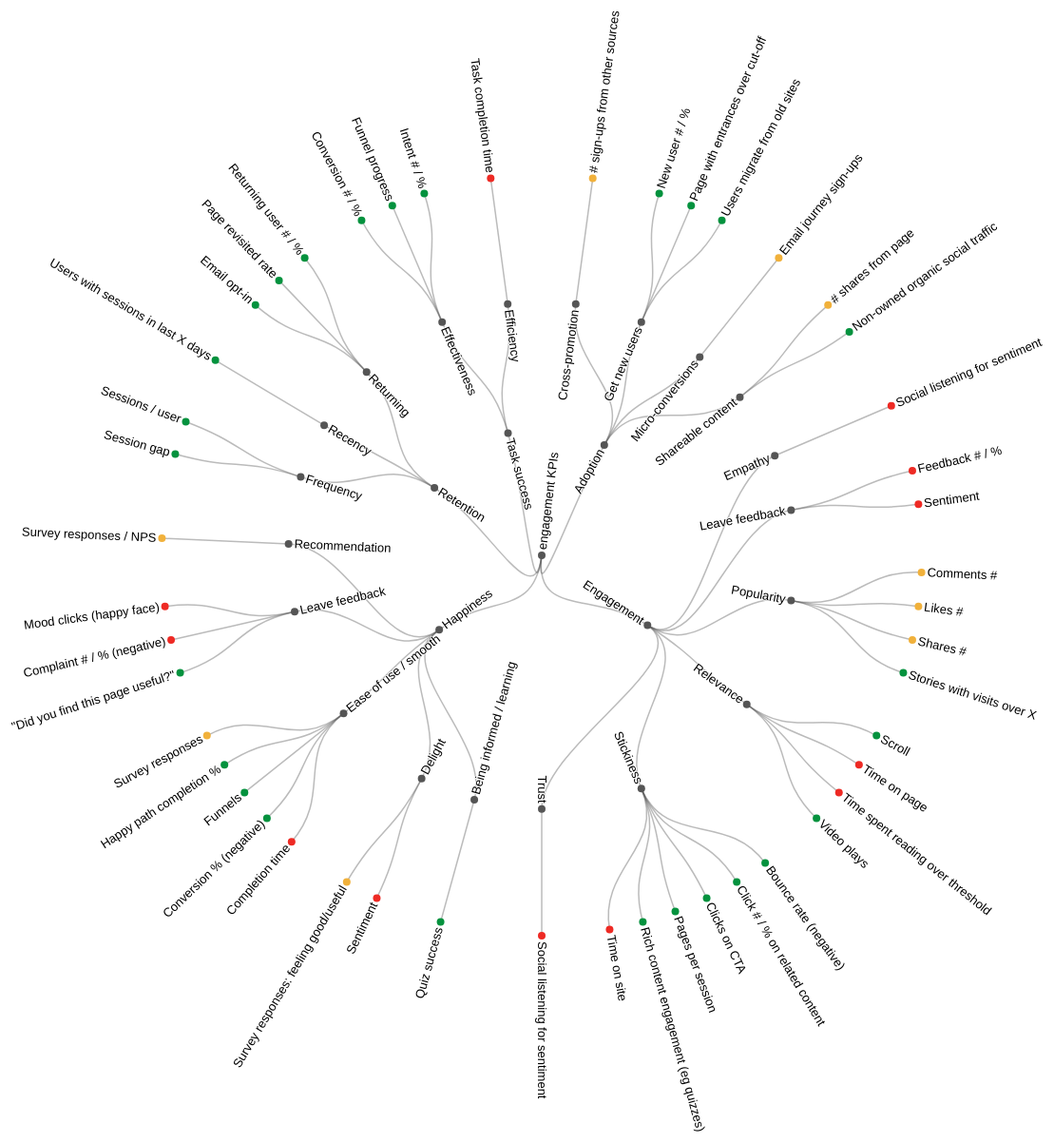
D3 v4 page, settled after 480 driven frames (8 s of simulated time); the page loaded 1 data file(s).



var svg = d3.select("svg"),
    width = +svg.attr("width"),
    height = +svg.attr("height"),
    g = svg.append("g").attr("transform", "translate(" + (width / 2 + 40) + "," + (height / 2 + 90) + ")");

var stratify = d3.stratify()
    .parentId(function(d) { return d.id.substring(0, d.id.lastIndexOf(".")); });

var tree = d3.tree()
    .size([360, 400])
    .separation(function(a, b) { return (a.parent == b.parent ? 1 : 2) / a.depth; });

d3.csv("engagement_kpis_tidy.csv", function(error, data) {
  if (error) throw error;

  var root = tree(stratify(data));

  var link = g.selectAll(".links")
    .data(root.descendants().slice(1))
    .enter().append("path")
      .attr("class", "link")
      .attr("d", function(d) {
        return "M" + project(d.x, d.y)
            + "C" + project(d.x, (d.y + d.parent.y) / 2)
            + " " + project(d.parent.x, (d.y + d.parent.y) / 2)
            + " " + project(d.parent.x, d.parent.y);
      });
  
  var node = g.selectAll(".node")
    .data(root.descendants())
    .enter().append("g")
      .attr("class", function(d) { return "node" + (d.children ? " node--internal" : " node--leaf"); })
      .attr("transform", function(d) { return "translate(" + project(d.x, d.y) + ")"; });

  node.append("circle")
      .attr("r", 4)
      .style('fill', function(d) {
        if (d.data.colour == "Needs work"){
          return "#ee2a24";
        }
        if (d.data.colour == "Can do"){
          return "#f1b13b";
        }
        if (d.data.colour == "Data available"){
          return "#04923e";
        }
      });

  node.append("text")
      .attr("dy", ".31em")
      .attr("x", function(d) { return d.x < 180 === !d.children ? 6 : -6; })
      .style("text-anchor", function(d) { return d.x < 180 === !d.children ? "start" : "end"; })
      .attr("transform", function(d) { return "rotate(" + (d.x < 180 ? d.x - 90 : d.x + 90) + ")"; })
      .text(function(d) { return d.id.substring(d.id.lastIndexOf(".") + 1); });
});

function project(x, y) {
  var angle = (x - 90) / 180 * Math.PI, radius = y;
  return [radius * Math.cos(angle), radius * Math.sin(angle)];
}



### data: engagement_kpis_tidy.csv
id, colour
engagement KPIs, 
engagement KPIs.Adoption, 
engagement KPIs.Adoption.Cross-promotion, 
engagement KPIs.Adoption.Cross-promotion…, Can do
engagement KPIs.Adoption.Get new users, 
engagement KPIs.Adoption.Get new users.N…, Data available
engagement KPIs.Adoption.Get new users.P…, Data available
engagement KPIs.Adoption.Get new users.U…, Data available
engagement KPIs.Adoption.Micro-conversio…, 
engagement KPIs.Adoption.Micro-conversio…, Can do
engagement KPIs.Adoption.Shareable conte…, 
engagement KPIs.Adoption.Shareable conte…, Can do
engagement KPIs.Adoption.Shareable conte…, Data available
engagement KPIs.Engagement, 
engagement KPIs.Engagement.Empathy, 
engagement KPIs.Engagement.Empathy.Socia…, Needs work
engagement KPIs.Engagement.Leave feedbac…, 
engagement KPIs.Engagement.Leave feedbac…, Needs work
engagement KPIs.Engagement.Leave feedbac…, Needs work
engagement KPIs.Engagement.Popularity, 
engagement KPIs.Engagement.Popularity.Co…, Can do
engagement KPIs.Engagement.Popularity.Li…, Can do
engagement KPIs.Engagement.Popularity.Sh…, Can do
engagement KPIs.Engagement.Popularity.St…, Data available
engagement KPIs.Engagement.Relevance, 
engagement KPIs.Engagement.Relevance.Scr…, Data available
engagement KPIs.Engagement.Relevance.Tim…, Needs work
engagement KPIs.Engagement.Relevance.Tim…, Needs work
engagement KPIs.Engagement.Relevance.Vid…, Data available
engagement KPIs.Engagement.Stickiness, 
engagement KPIs.Engagement.Stickiness.Bo…, Data available
engagement KPIs.Engagement.Stickiness.Cl…, Data available
engagement KPIs.Engagement.Stickiness.Cl…, Data available
engagement KPIs.Engagement.Stickiness.Pa…, Data available
engagement KPIs.Engagement.Stickiness.Ri…, Data available
engagement KPIs.Engagement.Stickiness.Ti…, Needs work
engagement KPIs.Engagement.Trust, 
engagement KPIs.Engagement.Trust.Social …, Needs work
engagement KPIs.Happiness, 
engagement KPIs.Happiness.Being informed…, 
engagement KPIs.Happiness.Being informed…, Data available
engagement KPIs.Happiness.Delight, 
engagement KPIs.Happiness.Delight.Sentim…, Needs work
engagement KPIs.Happiness.Delight.Survey…, Can do
engagement KPIs.Happiness.Ease of use / …, 
engagement KPIs.Happiness.Ease of use / …, Needs work
engagement KPIs.Happiness.Ease of use / …, Data available
engagement KPIs.Happiness.Ease of use / …, Data available
engagement KPIs.Happiness.Ease of use / …, Data available
engagement KPIs.Happiness.Ease of use / …, Can do
engagement KPIs.Happiness.Leave feedback, 
engagement KPIs.Happiness.Leave feedback…, Data available
engagement KPIs.Happiness.Leave feedback…, Needs work
engagement KPIs.Happiness.Leave feedback…, Needs work
engagement KPIs.Happiness.Recommendation, 
engagement KPIs.Happiness.Recommendation…, Can do
engagement KPIs.Retention, 
engagement KPIs.Retention.Frequency, 
engagement KPIs.Retention.Frequency.Sess…, Data available
engagement KPIs.Retention.Frequency.Sess…, Data available
... 13 more rows